pico-8 play session: mixed d-pad (fixed 12-tick cycle), after a click and taps of 🅾, ❎, 🅾+❎, 🅾 in the second before t = 0

[t = 1 s] mixed d-pad (1.2s cycle ×~1): → ← ↑ ↓ + 🅾/❎ taps, ~1s
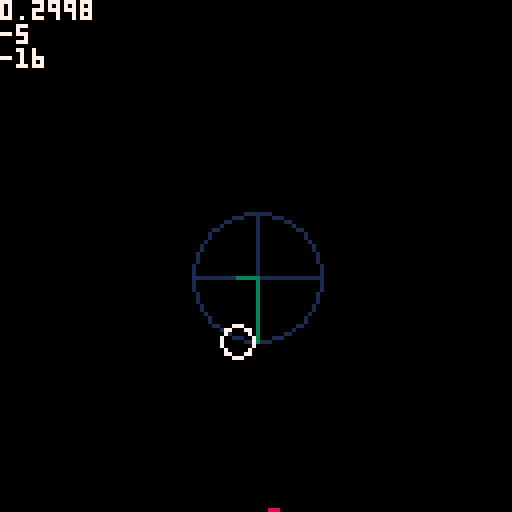
[t = 2 s] mixed d-pad (1.2s cycle ×~1): → ← ↑ ↓ + 🅾/❎ taps, ~2s
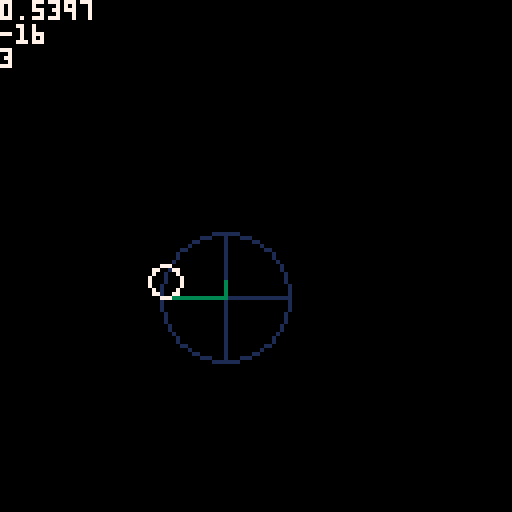
[t = 8 s] mixed d-pad (1.2s cycle ×~6): → ← ↑ ↓ + 🅾/❎ taps, ~8s
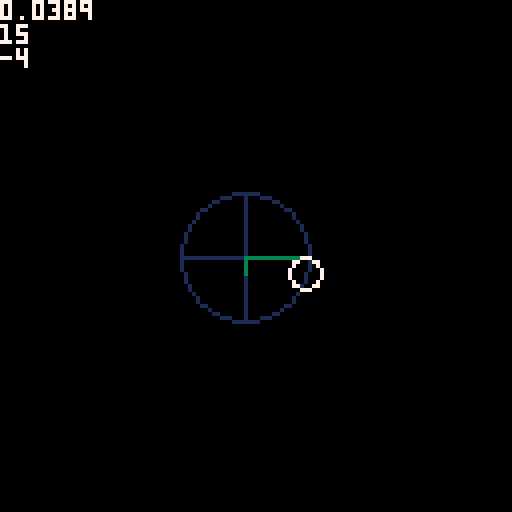

pico-8 cartridge
version 43
__lua__
function _init()
	r=16
	--grid center
	gx=64
	gy=64
	angle=0
	speed=0.01
	
	bullets={}
end

function _update60()

	if(btn(⬅️)) angle-=speed
	if(btn(➡️)) angle+=speed

	angle%=1
	
	if(btn(⬆️)) then
  gx+=cos(angle)
	 gy-=sin(angle)
	end
	
	if btnp(❎) then
		bullet_add(
			gx,gy,
			cos(angle),-sin(angle)
		)
	end
	
	bullet_update()
end

function _draw()
	cls()
	
	--draw a grid
	circ(gx,gy,r,1)
	line(gx-r,gy,gx+r,gy, 1)
	line(gx,gy-r,gx,gy+r, 1)
	
	--calculations
	local c=r*cos(angle)
	local s=r*sin(angle)
	line(gx,gy,gx+c,gy,3)
	line(gx,gy,gx,gy-s,3)
	
	circ(gx+c,gy-s,4,7)
	
	--draw text
	print(angle)
	print(flr(c))
	print(flr(s))
	
	bullet_draw()
end
-->8
--bullets

b_speed=5

function bullet_add(x,y,dx,dy)
 add(bullets,{
 	x=x,
 	y=y,
 	dx=dx*b_speed,
 	dy=dy*b_speed,
 	life=30
 })
end

function bullet_update()
 for b in all(bullets) do
  b.x+=b.dx
  b.y+=b.dy
  b.life-=1
  if b.life<=0 then
   del(bullets,b)
  end
 end
end

function bullet_draw()
 for b in all(bullets) do
  circfill(b.x,b.y,2,8)
 end
end
__gfx__
00000000000000000000000000000000000000000000000000000000000000000000000000000000000000000000000000000000000000000000000000000000
00000000000000000000000000000000000000000000000000000000000000000000000000000000000000000000000000000000000000000000000000000000
00700700000000000000000000000000000000000000000000000000000000000000000000000000000000000000000000000000000000000000000000000000
00077000000000000000000000000000000000000000000000000000000000000000000000000000000000000000000000000000000000000000000000000000
00077000000000000000000000000000000000000000000000000000000000000000000000000000000000000000000000000000000000000000000000000000
00700700000000000000000000000000000000000000000000000000000000000000000000000000000000000000000000000000000000000000000000000000
